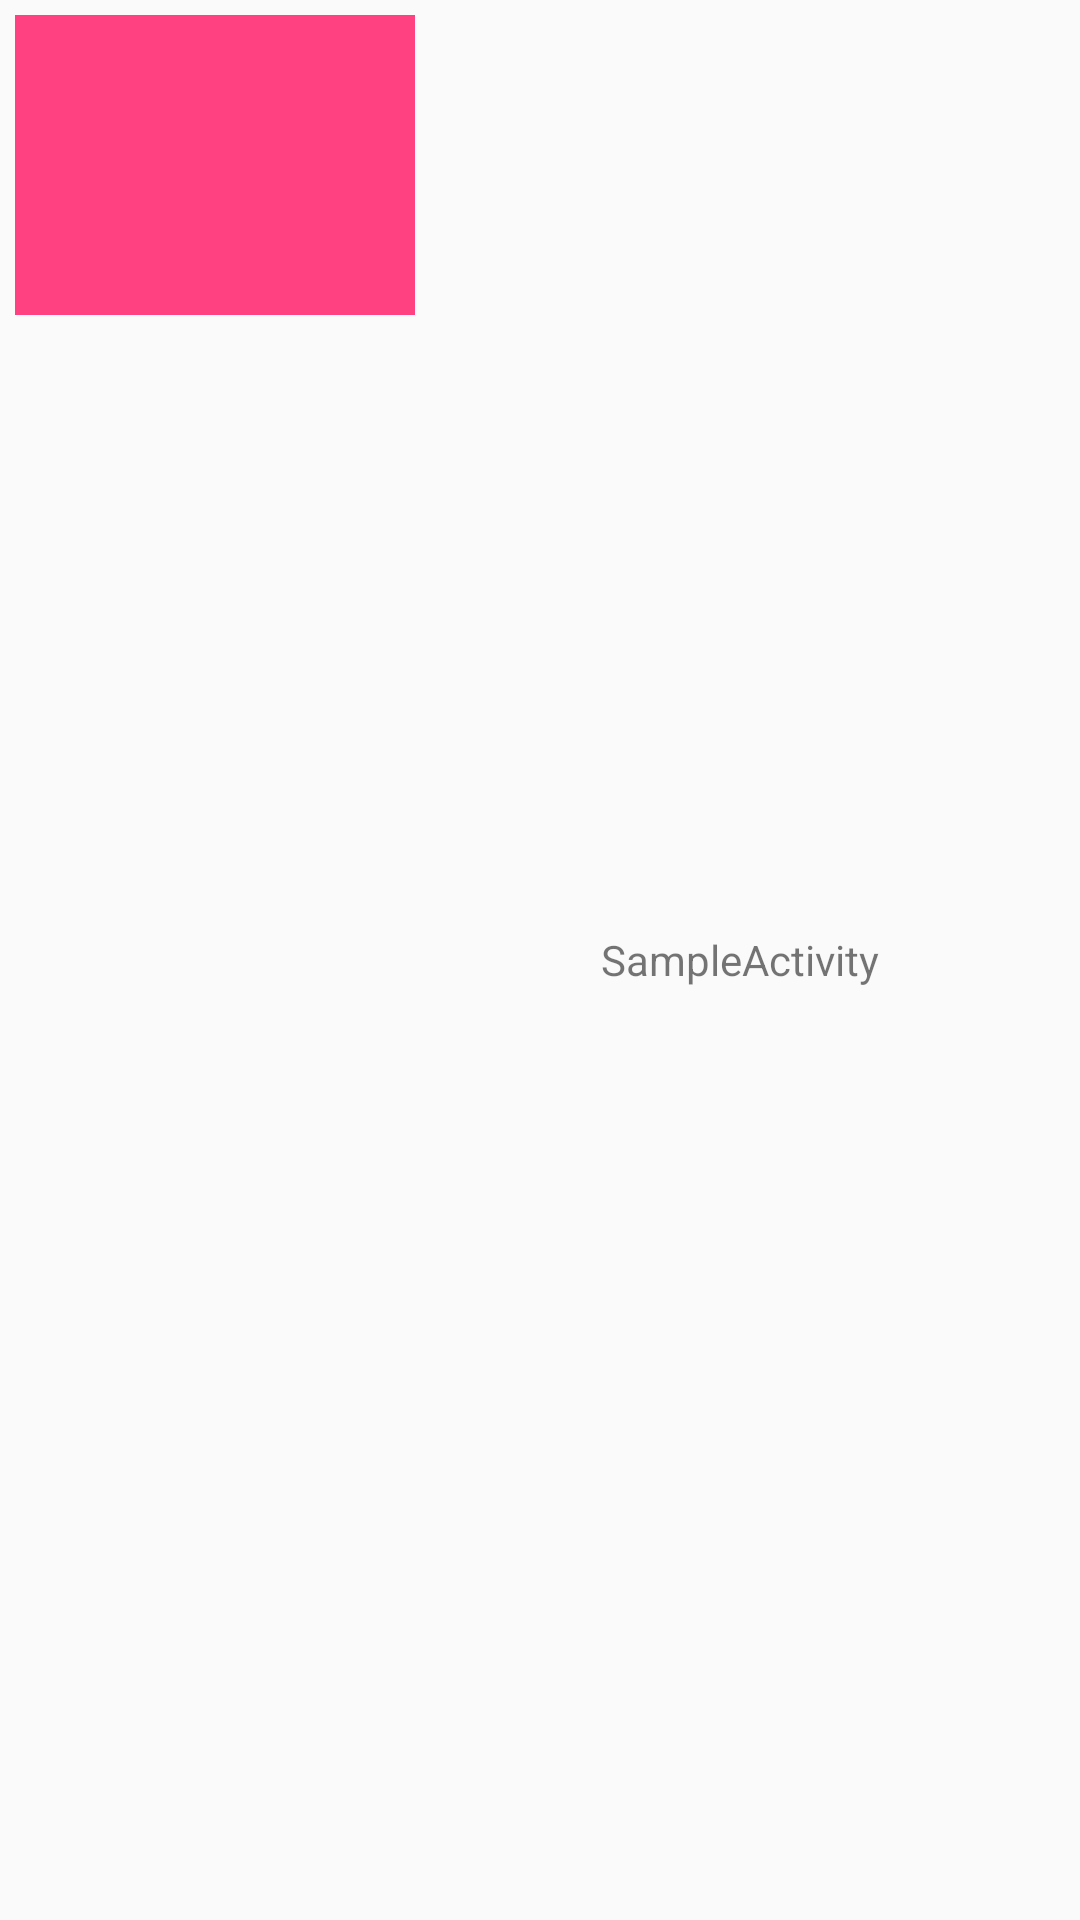

Layout XML and referenced resources for this Android screen:
<!-- AndroidManifest.xml: application theme AppTheme -->
<!-- res/layout/activity_landing_list_item.xml -->
<?xml version="1.0" encoding="utf-8"?>
<LinearLayout
    xmlns:android="http://schemas.android.com/apk/res/android"
    xmlns:app="http://schemas.android.com/apk/res-auto"
    xmlns:tools="http://schemas.android.com/tools"
    android:layout_width="match_parent"
    android:layout_height="wrap_content"
    android:orientation="horizontal"
    android:padding="5dp"
    android:weightSum="3">
        <ImageView
            android:id="@+id/imageview_profile"
            android:layout_width="200dp"
            android:layout_height="100dp"
            android:background="@color/colorAccent"
            android:layout_weight="1"/>
        <TextView
            android:id="@+id/textview_name"
            android:gravity="center"
            android:layout_gravity="center"
            android:layout_width="match_parent"
            android:layout_height="match_parent"
            android:text="@string/title_activity_sample"
            android:layout_weight="2"/>
    </LinearLayout>
<!-- resources referenced by this layout -->
<resources>
  <color name="colorAccent">#FF4081</color>
  <string name="title_activity_sample">SampleActivity</string>
  <style name="AppTheme" parent="Theme.AppCompat.Light.DarkActionBar">
          
          <item name="colorPrimary">@color/colorPrimary</item>
          <item name="colorPrimaryDark">@color/colorPrimaryDark</item>
          <item name="colorAccent">@color/colorAccent</item>
      </style>
  <color name="colorPrimary">#008fe2</color>
  <color name="colorPrimaryDark">#008fe2</color>
</resources>
